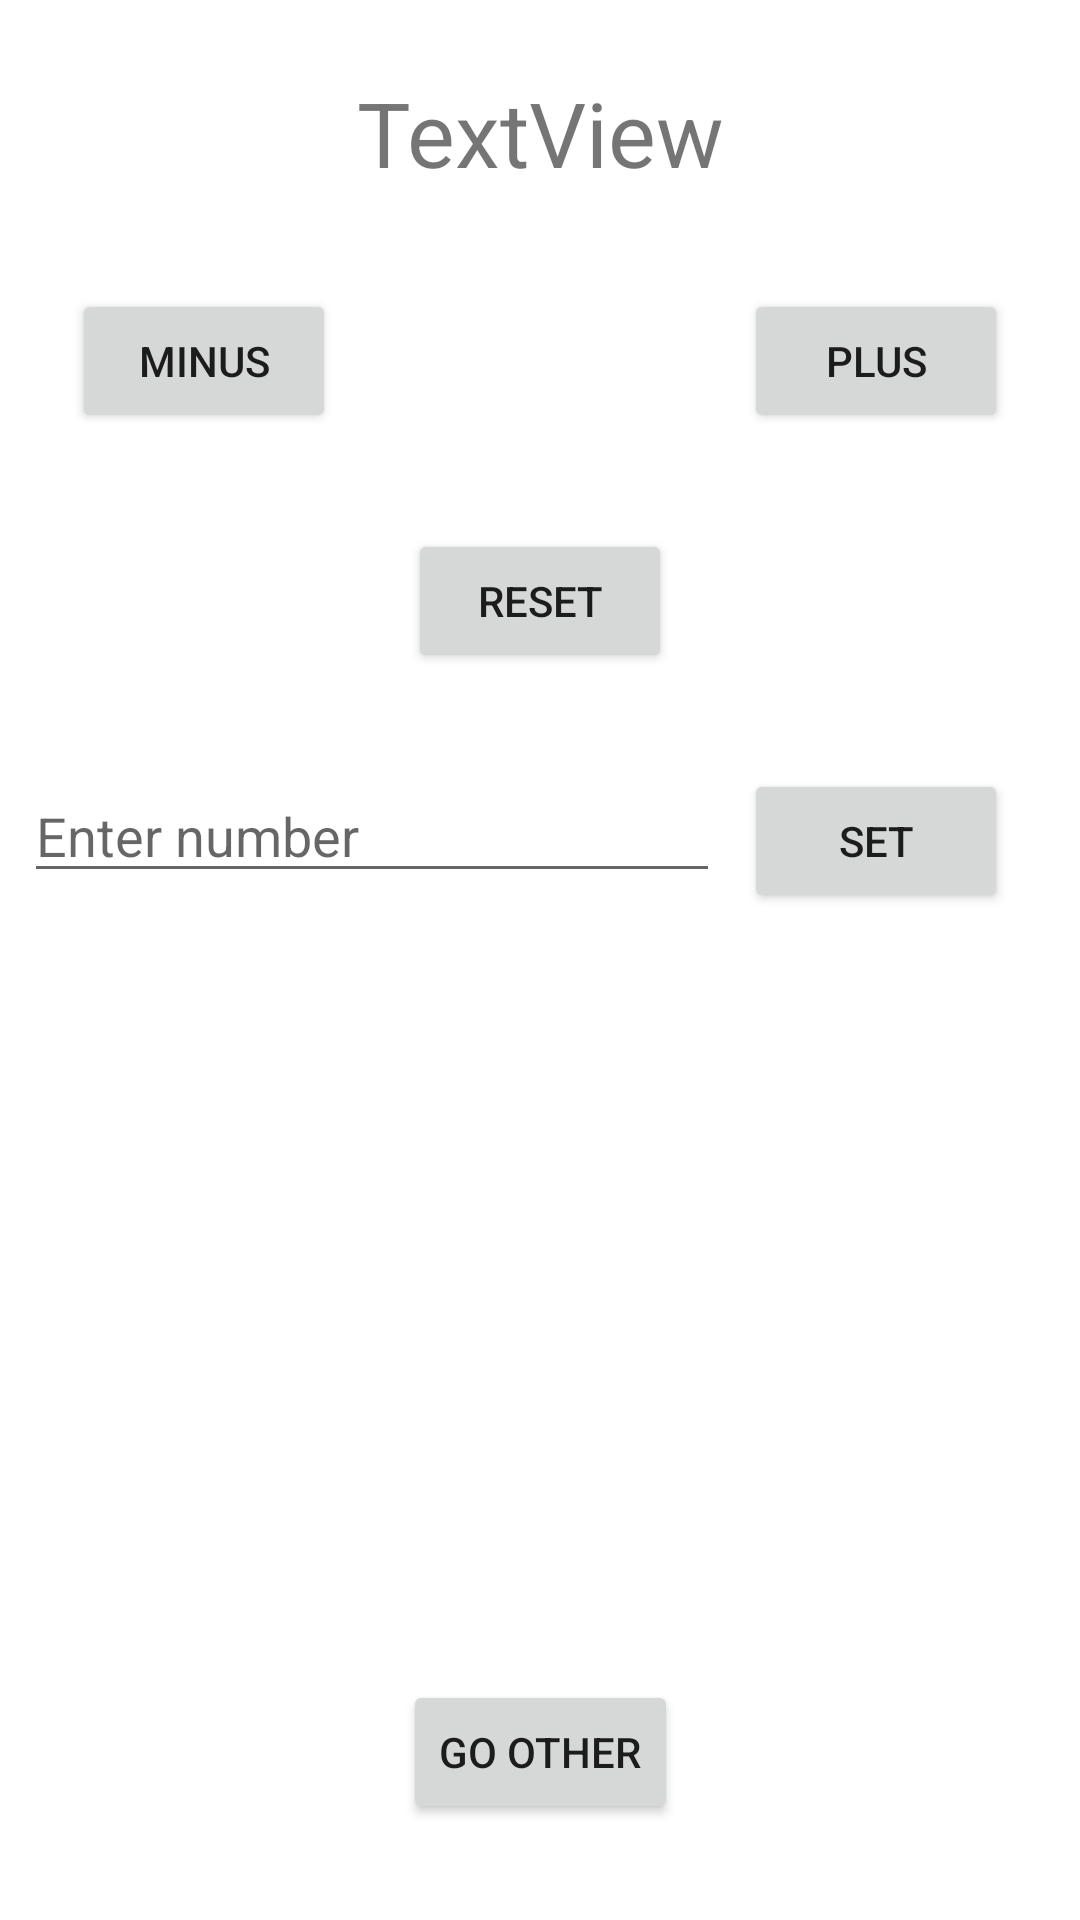

Produce the Android XML layout that renders to this screen, including the resource entries it uses.
<!-- AndroidManifest.xml: application theme Theme.PiA9Vecka2 -->
<!-- res/layout/activity_main.xml -->
<?xml version="1.0" encoding="utf-8"?>
<androidx.constraintlayout.widget.ConstraintLayout xmlns:android="http://schemas.android.com/apk/res/android"
    xmlns:app="http://schemas.android.com/apk/res-auto"
    xmlns:tools="http://schemas.android.com/tools"
    android:layout_width="match_parent"
    android:layout_height="match_parent"
    tools:context=".MainActivity">

    <Button
        android:id="@+id/minusButton"
        android:layout_width="wrap_content"
        android:layout_height="wrap_content"
        android:layout_marginStart="24dp"
        android:layout_marginTop="32dp"
        android:text="Minus"
        app:layout_constraintStart_toStartOf="parent"
        app:layout_constraintTop_toBottomOf="@+id/counterTextView" />

    <TextView
        android:id="@+id/counterTextView"
        android:layout_width="wrap_content"
        android:layout_height="wrap_content"
        android:layout_marginTop="24dp"
        android:text="TextView"
        android:textSize="30sp"
        app:layout_constraintEnd_toEndOf="parent"
        app:layout_constraintStart_toStartOf="parent"
        app:layout_constraintTop_toTopOf="parent" />

    <Button
        android:id="@+id/plusButton"
        android:layout_width="wrap_content"
        android:layout_height="wrap_content"
        android:layout_marginTop="32dp"
        android:layout_marginEnd="24dp"
        android:text="Plus"
        app:layout_constraintEnd_toEndOf="parent"
        app:layout_constraintTop_toBottomOf="@+id/counterTextView" />

    <Button
        android:id="@+id/resetButton"
        android:layout_width="wrap_content"
        android:layout_height="wrap_content"
        android:layout_marginTop="32dp"
        android:text="Reset"
        app:layout_constraintEnd_toEndOf="parent"
        app:layout_constraintStart_toStartOf="parent"
        app:layout_constraintTop_toBottomOf="@+id/minusButton" />

    <EditText
        android:id="@+id/numberEditText"
        android:layout_width="0dp"
        android:layout_height="wrap_content"
        android:layout_marginStart="8dp"
        android:layout_marginTop="32dp"
        android:layout_marginEnd="8dp"
        android:ems="10"
        android:hint="Enter number"
        android:inputType="textPersonName"
        app:layout_constraintEnd_toStartOf="@+id/setButton"
        app:layout_constraintStart_toStartOf="parent"
        app:layout_constraintTop_toBottomOf="@+id/resetButton" />

    <Button
        android:id="@+id/setButton"
        android:layout_width="wrap_content"
        android:layout_height="wrap_content"
        android:layout_marginTop="32dp"
        android:layout_marginEnd="24dp"
        android:text="set"
        app:layout_constraintEnd_toEndOf="parent"
        app:layout_constraintTop_toBottomOf="@+id/resetButton" />

    <Button
        android:id="@+id/goOtherButton"
        android:layout_width="wrap_content"
        android:layout_height="wrap_content"
        android:layout_marginBottom="32dp"
        android:text="Go other"
        app:layout_constraintBottom_toBottomOf="parent"
        app:layout_constraintEnd_toEndOf="parent"
        app:layout_constraintStart_toStartOf="parent" />
</androidx.constraintlayout.widget.ConstraintLayout>
<!-- resources referenced by this layout -->
<resources>
  <style name="Theme.PiA9Vecka2" parent="Theme.MaterialComponents.DayNight.DarkActionBar">
          
          <item name="colorPrimary">@color/purple_500</item>
          <item name="colorPrimaryVariant">@color/purple_700</item>
          <item name="colorOnPrimary">@color/white</item>
          
          <item name="colorSecondary">@color/teal_200</item>
          <item name="colorSecondaryVariant">@color/teal_700</item>
          <item name="colorOnSecondary">@color/black</item>
          
          <item name="android:statusBarColor" tools:targetApi="l">?attr/colorPrimaryVariant</item>
          
      </style>
  <!-- not gathered from this repository: default colours our renderer supplied (Android Studio template values) -->
  <color name="purple_500">#FF6200EE</color>
  <color name="purple_700">#FF3700B3</color>
  <color name="teal_200">#FF03DAC5</color>
  <color name="teal_700">#FF018786</color>
  <color name="black">#FF000000</color>
  <color name="white">#FFFFFFFF</color>
</resources>
